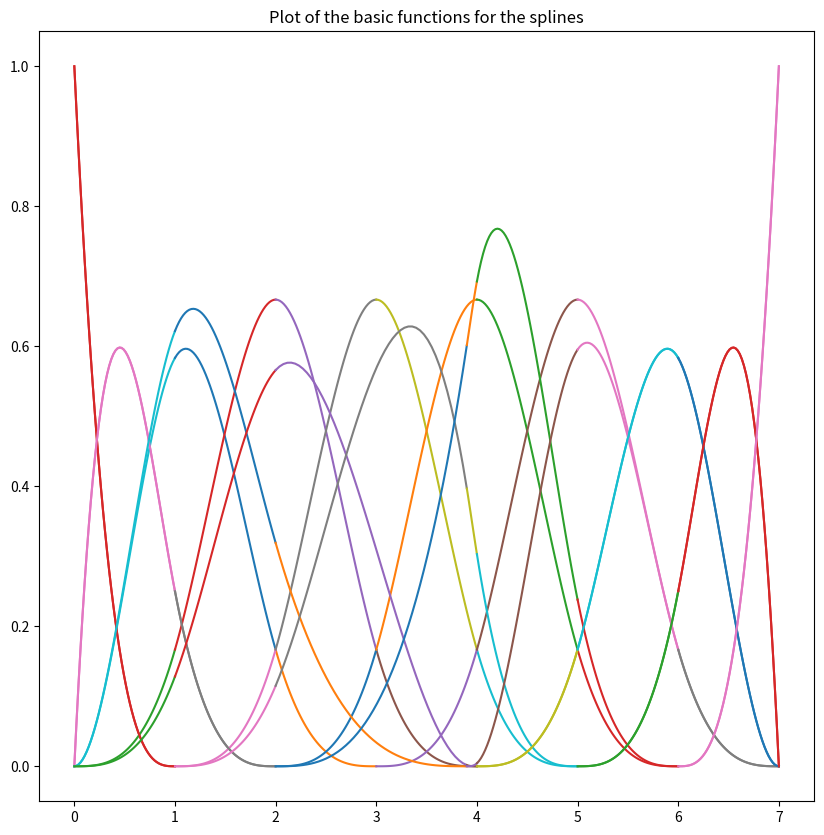

Recreate this plot in Python.
#!/usr/bin/env python3
# -*- coding: utf-8 -*-
"""
Created on Sat Sep  2 19:03:11 2017
 
@author: niklasinde
"""
import sys
 


import numpy as np
from numpy import *
from sympy.utilities.lambdify import lambdify
import sympy as sm
import matplotlib.pyplot as plt
import sympy
import scipy
plt.rcParams["figure.figsize"] = [10,10]
import time as time
 
class spline():
    """ Class to calculate a spline"""
    def __init__(self, knot:"knotvector", k = 3, coeff = None):
        if len(knot)<= k+1:
            raise SyntaxError("We need atleast k+1 number of points in the knotvector")
        self.k = k
        self.points = knot
        if not type(coeff) == np.ndarray:
            self.coeff = [1 for i in range(len(self.points)-self.k-1)]
        else:
            self.coeff = coeff
        self.x = sm.Symbol("x")
#        self.lastx = kn
        self.N,self.F =self.basicfunction()
 
    #### Loading functions ###
    """ functions that will load when a variable is called with this class"""
    def ref(self, p):
        """creates a list with values between the x values in points
        because sympy.Symbol("x") cant select a value and we need a x-value
        in the recurrence function"""
        return [p[i]+(p[i+1]-p[i])/2 for i in range(len(p)-1)]
     
    def getrelpts(self):
        n = len(self.points)-self.k-1
        p= [self.points[i:i+self.k+2] for i in range(n)]
        return(p)
    def movepoint(self,new_point,index_oldpoint):
        updatebasislist = [index_oldpoint]
           
    def updatebasis(self, newpoints):
        N1,F1 = self.N,self.F
        self.points = newpoints
        N2,F2 = self.basicfunction()
        
        
    def rec(self, p, i, k, xi):
        """recurrence formula for b-spline"""
        # We should lambdify this function for higer speed.
        if k == 1:
            if p[i] == p[i+1]:
                return 0
            if  p[i] <= xi <= p[i+1]:
                return 1
            else:
                return 0
        else:
            def div(lhs, rhs):
                if rhs == 0:
                    return 0
                else:
                    return lhs / rhs
            u =  (div((self.x-p[i]),(p[i+k-1]-p[i]))*self.rec(p,i,k-1,xi)+
                  div((p[i+k]-self.x),(p[i+k]-p[i+1]))*self.rec(p,i+1,k-1,xi))
            return u

            
        
    def basicfunction(self):
        n1 = []
        f1 = []
        p = self.getrelpts()
         
        for i in range(len(p)):
            n2=[]
            f2 = []
            xi = self.ref(p[i])
            for j in range(self.k+1):
                func = self.rec(p[i],0,self.k+1,xi[j])
                evalfunc = lambdify(self.x, func, modules=['numpy'])
                n2.append(evalfunc)
                f2.append(func)
            n1.append(n2)
            f1.append(f2)
             
        return n1,f1
 
    def basisplot(self):
        """ Plots all the basis functions """
        for i in range(len(self.N)):
            for j in range(len(self.N[i])):
                if self.N[i][j]!= 0:
                    x = linspace(self.points[i+j],self.points[i+j+1],50)
                    y = self.coeff[i]*self.N[i][j](x)
                    plt.plot(x,y)
        plt.title("Plot of the basic functions for the splines")
#        plt.show()
 
    def evalfull(self,X):
        p = self.points
        if np.shape(np.array(X)) != ():
            self.test = True
            return [self.evalfull(x) for x in X]
         
        hot_interval = self.hotinterval(X)
        func_val = 0
        for i in range(len(self.N)):
            if hot_interval < i or i+self.k < hot_interval:
                pass
            else:
                evalfunc = self.N[i][hot_interval-i](X)
                func_val += self.coeff[i]*evalfunc
        return func_val
     
     
    def evalvector(self,control,X):
        p = self.points
        Y = []
        y = array([0,0])
#        X =np.linspace(self.p[0],self.p[-1])
#        if len
        for x in X:
            hi = self.hotinterval(x)
            func_val = np.array([0.,0.])
            for i in range(len(self.N)):
                if hi < i or i+ self.k < hi:
                    pass
                else:
                    evalfunc = self.N[i][hi-i](x)
                    func_val += control[i]*np.array(evalfunc)
            Y.append(func_val)
        Y = np.array(Y)
        return Y
     
             
    def evalbasis(self,x,i):
        p = self.points
        func_val=0
         
        hot_interval = self.hotinterval(x)
        if hot_interval <= i or i+self.k <= hot_interval:
            return 0.
        else:
            evalfunc = self.coeff[i]*self.N[i][hot_interval-i](x)
            return evalfunc
    def evalbasisi(self,i,x):
        return self.N[i](x)
     
    def hotinterval(self, x):
        p = self.points
        for i in range(len(p)-1):
            if p[i] <= x and x <= p[i+1]:
                return i
        raise ValueError(x," is not in the interval")
         
 
    def hotinterval_(self, t):
        if not self.points[0] <= t <= self.points[-1]:
            raise ValueError("t is not in the interval.")
             
        pts = self.points
        first,mid,last = 0, last // 2, len(pts) - 1
        u_left, u_right = u[mid],  u[mid + 1]
         
        while (not (u_left <= t <= u_right)): # Note: <= on both sides, since nodes might be coincident
            if (t > u_left):
                first = mid + 1
            else:
                last = mid
            mid = (last + first) // 2
            u_left = u[mid]
            u_right = u[mid + 1]
        return mid
     
class matrixequation:
    """ Calculates A d = x  """
 
    def __init__(self,xy,points):
        self.xy = xy
        self.p = points
        self.N = spline(points)
 
        self.xyvec = self.xyvector()
        self.e = self.elist()
        self.A = self.Avector()

        self.z = self.solver()
        
    def Avector(self):
        """creats a square tridiagonal matrix of size n"""
        n = len(self.N.N)
        A = np.zeros((n,n))
        for col in range(n):
            for row in range(n):
                A[row, col] = self.N.evalbasis(self.e[row],col)
        return A
 
    def elist(self):
        l = []
        p = self.p
        for i in range(1,len(self.N.N)+1):
            l.append((p[i]+p[i+1]+p[i+2])/3)
        return l
 
    def xyvector(self):
        """ When i write xy its because its the same function for x and y"""
        xy = np.array(self.xy)
        xy.reshape((1,len(self.xy)))
        return xy
 
    def solver(self):
        print(np.shape(self.xy),np.shape(self.A))
        print("HWJ")
        z = scipy.linalg.solve(self.A,np.array(self.xy).transpose())
        self.coeff = z
        return(z)
 
 
class interpolation:
    def __init__(self,points,x,y, k = 3):
        self.k = k
        self.interx = x
        self.intery = y
        self.pts = points
        self.xcoeff = matrixequation(x,self.pts)
        self.ycoeff = matrixequation(y,self.pts)
        
        self.splinex = spline(self.pts,self.k,self.xcoeff.coeff)
        
        self.spliney = spline(self.pts,self.k,self.ycoeff.coeff)
    def x(self,x):
        return(self.splinex.evalfull(x))
    def y(self,y):
        return(self.spliney.evalfull(y))
    def plotbasis(self):
        print("xbasis:")
        self.splinex.basisplot()
        print("ybasis:")
        self.spliney.basisplot()
    def plotinter(self,pts = 1000):
        t0 = time.time()
        dt = 1/pts
        t = arange(self.pts[0], self.pts[-1] + dt, dt)
        plt.plot(self.x(t),self.y(t))
        plt.scatter(self.interx,self.intery,color="red")
        print(time.time()-t0)
 

knot = [0,0,0,0,1,2,3,4,5,6,7,7,7,7]
knot2 = [0,0,0,0,1,2,3.9,4,5,6,7,7,7,7]

s = spline(knot)
s.basisplot()
#plt.show()
s1 = spline(knot2)
s1.basisplot()
